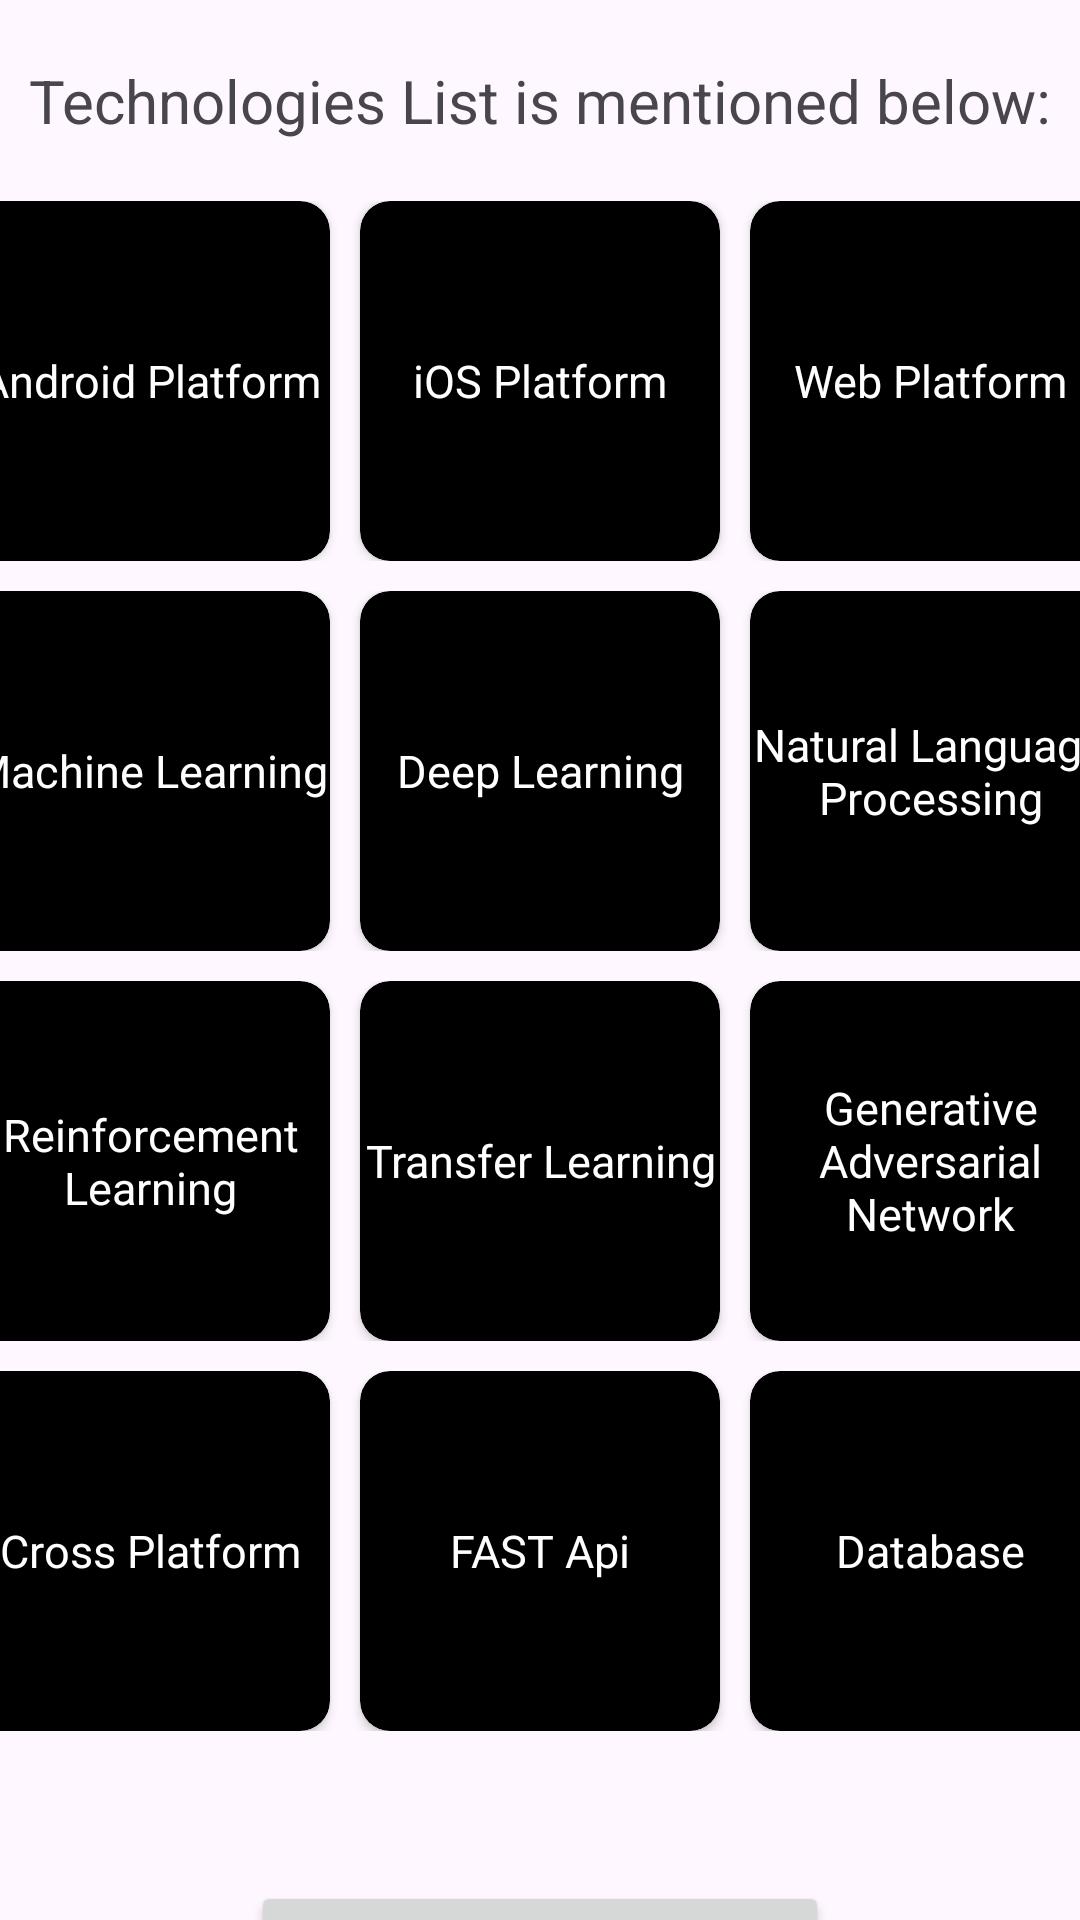

Android layout source for this screen:
<!-- AndroidManifest.xml: application theme Theme.FirstAssignmengt -->
<!-- res/layout/activity_technology_list_screen.xml -->
<?xml version="1.0" encoding="utf-8"?>
<LinearLayout xmlns:android="http://schemas.android.com/apk/res/android"
    xmlns:app="http://schemas.android.com/apk/res-auto"
    xmlns:tools="http://schemas.android.com/tools"
    android:layout_width="match_parent"
    android:layout_height="match_parent"
    android:fitsSystemWindows="true"
    tools:context=".TechnologyListScreen"
    android:orientation="vertical"
    >

    <TextView
        android:layout_width="match_parent"
        android:layout_height="wrap_content"
        android:text="@string/technologiesListHeader"
        android:textSize="20sp"
        android:gravity="center"
        android:layout_marginTop="20dp"
        android:layout_marginBottom="20dp"
        />

    <LinearLayout
        android:layout_width="match_parent"
        android:layout_height="wrap_content"
        android:orientation="horizontal"
        android:gravity="center_horizontal"
        >
        <androidx.cardview.widget.CardView
            android:id="@+id/android_id"
            android:layout_width="120dp"
            android:layout_height="120dp"
            app:cardBackgroundColor="@color/black"
            app:cardCornerRadius="10dp"
            >
            <TextView
                android:layout_width="match_parent"
                android:layout_height="match_parent"
                android:gravity="center"
                android:text="@string/aNameAndroid"
                android:textColor="@color/white"
                android:textSize="15sp"
                />
        </androidx.cardview.widget.CardView>
        <androidx.cardview.widget.CardView
            android:id="@+id/ios_id"
            android:layout_width="120dp"
            android:layout_height="120dp"
            app:cardBackgroundColor="@color/black"
            app:cardCornerRadius="10dp"
            android:layout_marginHorizontal="10dp"
            >

            <TextView
                android:layout_width="match_parent"
                android:layout_height="match_parent"
                android:gravity="center"
                android:text="@string/aNameIos"
                android:textColor="@color/white"
                android:textSize="15sp"
                />
        </androidx.cardview.widget.CardView>
        <androidx.cardview.widget.CardView
            android:id="@+id/web_id"
            android:layout_width="120dp"
            android:layout_height="120dp"
            app:cardBackgroundColor="@color/black"
            app:cardCornerRadius="10dp"
            >

            <TextView
                android:layout_width="match_parent"
                android:layout_height="match_parent"
                android:gravity="center"
                android:text="@string/aNameWeb"
                android:textColor="@color/white"
                android:textSize="15sp"
                />
        </androidx.cardview.widget.CardView>
    </LinearLayout>

    <LinearLayout
        android:layout_width="match_parent"
        android:layout_height="wrap_content"
        android:orientation="horizontal"
        android:gravity="center_horizontal"
        android:layout_marginVertical="10dp"
        >
        <androidx.cardview.widget.CardView
            android:id="@+id/ml_id"
            android:layout_width="120dp"
            android:layout_height="120dp"
            app:cardBackgroundColor="@color/black"
            app:cardCornerRadius="10dp"
            >
            <TextView
                android:layout_width="match_parent"
                android:layout_height="match_parent"
                android:gravity="center"
                android:text="@string/aNameML"
                android:textColor="@color/white"
                android:textSize="15sp"
                />
        </androidx.cardview.widget.CardView>
        <androidx.cardview.widget.CardView
            android:id="@+id/dl_id"
            android:layout_width="120dp"
            android:layout_height="120dp"
            app:cardBackgroundColor="@color/black"
            app:cardCornerRadius="10dp"
            android:layout_marginHorizontal="10dp"
            >

            <TextView
                android:layout_width="match_parent"
                android:layout_height="match_parent"
                android:gravity="center"
                android:text="@string/aNameDL"
                android:textColor="@color/white"
                android:textSize="15sp"
                />
        </androidx.cardview.widget.CardView>
        <androidx.cardview.widget.CardView
            android:id="@+id/nlp_id"
            android:layout_width="120dp"
            android:layout_height="120dp"
            app:cardBackgroundColor="@color/black"
            app:cardCornerRadius="10dp"
            >

            <TextView
                android:layout_width="match_parent"
                android:layout_height="match_parent"
                android:gravity="center"
                android:text="@string/aNameNLP"
                android:textColor="@color/white"
                android:textSize="15sp"
                />
        </androidx.cardview.widget.CardView>
    </LinearLayout>

    <LinearLayout
        android:layout_width="match_parent"
        android:layout_height="wrap_content"
        android:orientation="horizontal"
        android:gravity="center_horizontal"
        >
        <androidx.cardview.widget.CardView
            android:id="@+id/rl_id"
            android:layout_width="120dp"
            android:layout_height="120dp"
            app:cardBackgroundColor="@color/black"
            app:cardCornerRadius="10dp"
            >
            <TextView
                android:layout_width="match_parent"
                android:layout_height="match_parent"
                android:gravity="center"
                android:text="@string/aNameRL"
                android:textColor="@color/white"
                android:textSize="15sp"
                />
        </androidx.cardview.widget.CardView>
        <androidx.cardview.widget.CardView
            android:id="@+id/tl_id"
            android:layout_width="120dp"
            android:layout_height="120dp"
            app:cardBackgroundColor="@color/black"
            app:cardCornerRadius="10dp"
            android:layout_marginHorizontal="10dp"
            >

            <TextView
                android:layout_width="match_parent"
                android:layout_height="match_parent"
                android:gravity="center"
                android:text="@string/aNameTL"
                android:textColor="@color/white"
                android:textSize="15sp"
                />
        </androidx.cardview.widget.CardView>
        <androidx.cardview.widget.CardView
            android:id="@+id/gan_id"
            android:layout_width="120dp"
            android:layout_height="120dp"
            app:cardBackgroundColor="@color/black"
            app:cardCornerRadius="10dp"
            >

            <TextView
                android:layout_width="match_parent"
                android:layout_height="match_parent"
                android:gravity="center"
                android:text="@string/aNameGAN"
                android:textColor="@color/white"
                android:textSize="15sp"
                />
        </androidx.cardview.widget.CardView>
    </LinearLayout>

    <LinearLayout
        android:layout_width="match_parent"
        android:layout_height="wrap_content"
        android:orientation="horizontal"
        android:gravity="center_horizontal"
        android:layout_marginVertical="10dp"
        >
        <androidx.cardview.widget.CardView
            android:id="@+id/crossPlatform_id"
            android:layout_width="120dp"
            android:layout_height="120dp"
            app:cardBackgroundColor="@color/black"
            app:cardCornerRadius="10dp"
            >
            <TextView
                android:layout_width="match_parent"
                android:layout_height="match_parent"
                android:gravity="center"
                android:text="@string/aNameCrossPlatform"
                android:textColor="@color/white"
                android:textSize="15sp"
                />
        </androidx.cardview.widget.CardView>
        <androidx.cardview.widget.CardView
            android:id="@+id/fastApi_id"
            android:layout_width="120dp"
            android:layout_height="120dp"
            app:cardBackgroundColor="@color/black"
            app:cardCornerRadius="10dp"
            android:layout_marginHorizontal="10dp"
            >

            <TextView
                android:layout_width="match_parent"
                android:layout_height="match_parent"
                android:gravity="center"
                android:text="@string/aNameFastApi"
                android:textColor="@color/white"
                android:textSize="15sp"
                />
        </androidx.cardview.widget.CardView>
        <androidx.cardview.widget.CardView
            android:id="@+id/db_id"
            android:layout_width="120dp"
            android:layout_height="120dp"
            app:cardBackgroundColor="@color/black"
            app:cardCornerRadius="10dp"
            >

            <TextView
                android:layout_width="match_parent"
                android:layout_height="match_parent"
                android:gravity="center"
                android:text="@string/aNameDB"
                android:textColor="@color/white"
                android:textSize="15sp"
                />
        </androidx.cardview.widget.CardView>
    </LinearLayout>

    <androidx.recyclerview.widget.RecyclerView
        android:id="@+id/tech_list_recycler"
        android:layout_width="match_parent"
        android:layout_height="0dp"
        android:layout_weight="1"
        android:layout_marginTop="20dp"
        android:background="@color/light_blue"
        android:padding="16dp"
        android:orientation="vertical" />

    
    <Button
        android:layout_width="wrap_content"
        android:layout_height="wrap_content"
        android:id="@+id/phoneCall_id"
        android:layout_gravity="center"
        android:layout_marginTop="20dp"
        android:text="@string/aNamePhoneCall"
        android:textSize="17sp" />

</LinearLayout>
<!-- resources referenced by this layout -->
<resources>
  <color name="black">#FF000000</color>
  <color name="light_blue">#9999ff</color>
  <color name="white">#FFFFFFFF</color>
  <string name="aNameAndroid">Android Platform</string>
  <string name="aNameCrossPlatform">Cross Platform</string>
  <string name="aNameDB">Database</string>
  <string name="aNameDL">Deep Learning</string>
  <string name="aNameFastApi">FAST Api</string>
  <string name="aNameGAN">Generative Adversarial Network</string>
  <string name="aNameIos">iOS Platform</string>
  <string name="aNameML">Machine Learning</string>
  <string name="aNameNLP">Natural Language Processing</string>
  <string name="aNamePhoneCall">Make a Phone Call</string>
  <string name="aNameRL">Reinforcement Learning</string>
  <string name="aNameTL">Transfer Learning</string>
  <string name="aNameWeb">Web Platform</string>
  <string name="technologiesListHeader">Technologies List is mentioned below:</string>
  <style name="Theme.FirstAssignmengt" parent="Base.Theme.FirstAssignmengt" />
  <style name="Base.Theme.FirstAssignmengt" parent="Theme.Material3.DayNight.NoActionBar">
          
          
      </style>
</resources>
